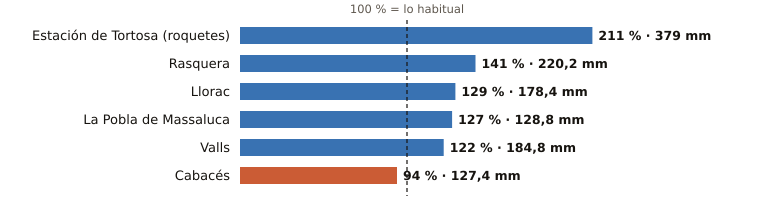

The table this chart was drawn from, first rows:
estacion, provincia, indicativo, mm_otono, referencia_mm, pct, periodo_referencia, hasta, hora
Estación de Tortosa (roquetes), Tarragona, 9981A, 379.0, 179.9, 211, 1991-2020, 2026-11-25, 12
Rasquera, Tarragona, 9975X, 220.2, 156.7, 141, 2009-2025, 2026-11-25, 9
Llorac, Tarragona, 9726E, 178.4, 138.1, 129, 2011-2025, 2026-11-25, 12
La Pobla de Massaluca, Tarragona, 9947X, 128.8, 101.5, 127, 2009-2025, 2026-11-25, 11
Valls, Tarragona, 0034X, 184.8, 151.4, 122, 2006-2025, 2026-11-25, 12
Cabacés, Tarragona, 9961X, 127.4, 135.8, 94, 2008-2025, 2026-11-25, 11
